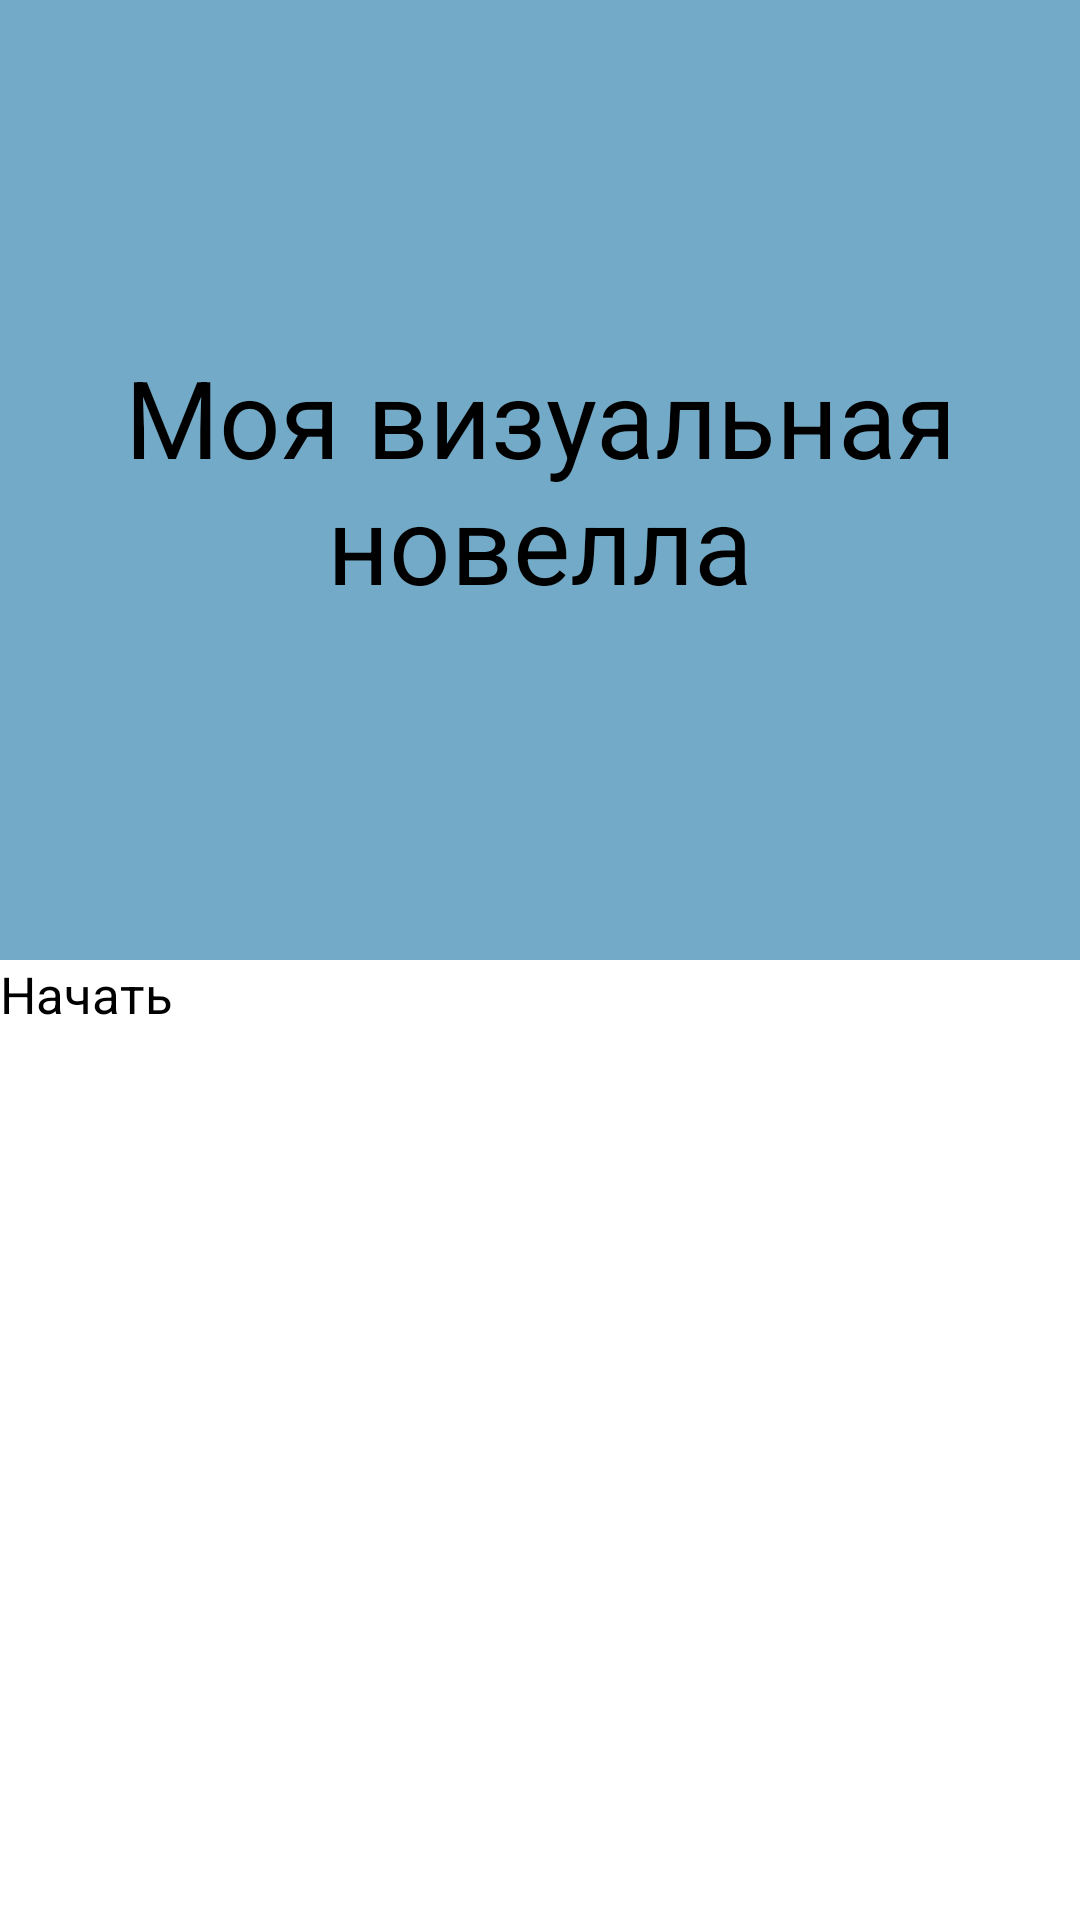

Produce the Android XML layout that renders to this screen, including the resource entries it uses.
<!-- AndroidManifest.xml: application theme Theme.VisualNovel -->
<!-- res/layout/activity_main.xml -->
<?xml version="1.0" encoding="utf-8"?>
<androidx.constraintlayout.widget.ConstraintLayout xmlns:android="http://schemas.android.com/apk/res/android"
    xmlns:app="http://schemas.android.com/apk/res-auto"
    xmlns:tools="http://schemas.android.com/tools"
    android:layout_width="match_parent"
    android:layout_height="match_parent"
    tools:context=".view.MainActivity">

    <ImageView
        android:layout_width="match_parent"
        android:layout_height="match_parent"
        android:scaleType="centerCrop"
        app:layout_constraintBottom_toBottomOf="parent"
        app:layout_constraintLeft_toLeftOf="parent"
        app:layout_constraintRight_toRightOf="parent"
        app:layout_constraintTop_toTopOf="parent"
        android:background="@drawable/menu"
        android:contentDescription="@string/todo" />

    <TextView
        style="@style/lightBlueTextView"
        android:id="@+id/mainMenu_TextView"
        android:gravity="center"
        android:text="@string/textRU_mainMenu"
        android:textSize="36sp"
        app:layout_constraintBottom_toTopOf="@id/mainMenu_Button"
        app:layout_constraintLeft_toLeftOf="parent"
        app:layout_constraintRight_toRightOf="parent"
        app:layout_constraintTop_toTopOf="parent"
        tools:ignore="TextContrastCheck" />

    <Button
        style="@style/darkBlueButton"
        android:id="@+id/mainMenu_Button"
        android:text="@string/ButtonRU_mainMenu"
        android:textSize="17sp"

        app:layout_constraintBottom_toBottomOf="parent"
        app:layout_constraintLeft_toLeftOf="parent"
        app:layout_constraintRight_toRightOf="parent"
        app:layout_constraintTop_toBottomOf="@id/mainMenu_TextView"/>


</androidx.constraintlayout.widget.ConstraintLayout>
<!-- resources referenced by this layout -->
<resources>
  <string name="ButtonRU_mainMenu">Начать</string>
  <string name="textRU_mainMenu">Моя визуальная новелла</string>
  <string name="todo">TODO</string>
  <style name="darkBlueButton" parent="button">
          <item name="backgroundTint">@color/darkBlue</item>
      </style>
  <style name="lightBlueTextView" parent="textView">
          <item name="android:background">@color/lightBlue</item>
      </style>
  <style name="button">
          <item name="android:layout_width">match_parent</item>
          <item name="android:layout_height">wrap_content</item>
          <item name="android:textColor">@color/grey</item>
          <item name="cornerRadius">0dp</item>
      </style>
  <color name="darkBlue">#275168</color>
  <style name="textView">
          <item name="android:layout_width">match_parent</item>
          <item name="android:layout_height">wrap_content</item>
          <item name="android:textColor">@color/grey</item>
      </style>
  <color name="lightBlue">#73AAC7</color>
  <color name="grey">#E8E8E8</color>
</resources>
